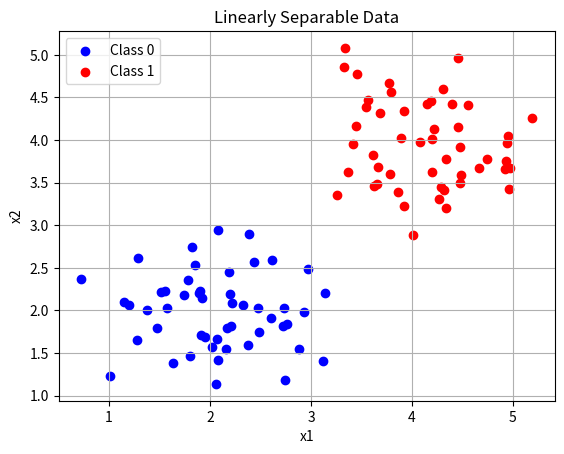

Generate this figure with matplotlib:
import numpy as np
import pandas as pd
import matplotlib.pyplot as plt

# Set seed for reproducibility
np.random.seed(0)

# Generate class 0 (label = 0)
x1_class0 = np.random.normal(2, 0.5, 50)
x2_class0 = np.random.normal(2, 0.5, 50)
y_class0 = np.zeros(50)

# Generate class 1 (label = 1)
x1_class1 = np.random.normal(4, 0.5, 50)
x2_class1 = np.random.normal(4, 0.5, 50)
y_class1 = np.ones(50)

# Combine the data
x1 = np.concatenate([x1_class0, x1_class1])
x2 = np.concatenate([x2_class0, x2_class1])
y = np.concatenate([y_class0, y_class1])

# Create a DataFrame
df = pd.DataFrame({
    'x1': x1,
    'x2': x2,
    'y': y
})

# Save to CSV
df.to_csv("perceptron_regression_dataset.csv", index=False)

# Plot
plt.scatter(df[df.y == 0].x1, df[df.y == 0].x2, color='blue', label='Class 0')
plt.scatter(df[df.y == 1].x1, df[df.y == 1].x2, color='red', label='Class 1')
plt.xlabel('x1')
plt.ylabel('x2')
plt.title('Linearly Separable Data')
plt.legend()
plt.grid(True)
plt.show()
